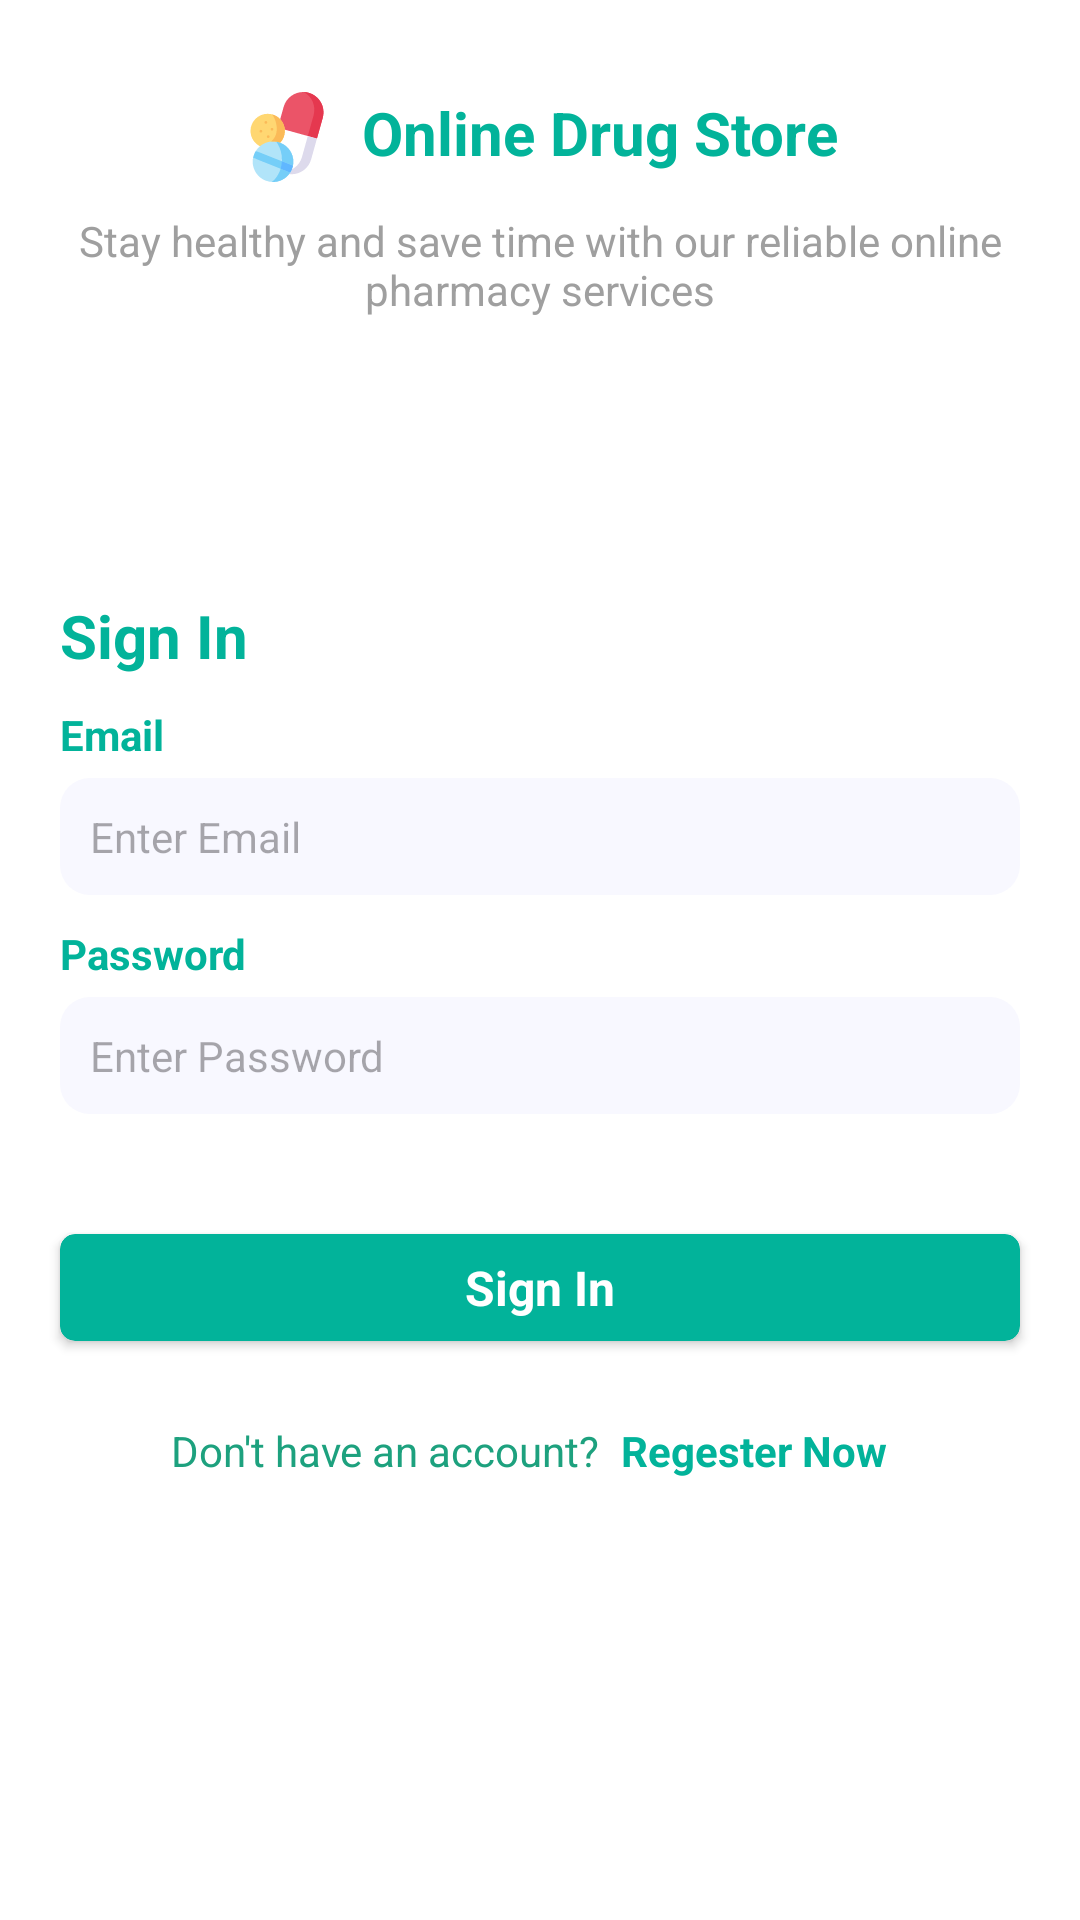

Reconstruct the res/layout file that produces this screen, plus the resources it refers to.
<!-- AndroidManifest.xml: application theme Theme.OnlineDrugStore -->
<!-- res/layout/activity_sign_in.xml -->
<?xml version="1.0" encoding="utf-8"?>
<androidx.constraintlayout.widget.ConstraintLayout xmlns:android="http://schemas.android.com/apk/res/android"
    xmlns:app="http://schemas.android.com/apk/res-auto"
    xmlns:tools="http://schemas.android.com/tools"
    android:layout_width="match_parent"
    android:layout_height="match_parent"
    android:background="@color/white"
    tools:context="com.app.onlinepharmecy.SignIn">

    <TextView
        android:id="@+id/img_logo"
        android:layout_width="wrap_content"
        android:layout_height="wrap_content"
        android:drawablePadding="10dp"
        android:drawableLeft="@drawable/pharmacy_logo"
                android:text="Online Drug Store"
        android:textColor="@color/d_green"
        android:textSize="@dimen/l_txt"
        android:textStyle="bold"
        app:layout_constraintBottom_toBottomOf="parent"
        app:layout_constraintLeft_toLeftOf="parent"
        app:layout_constraintRight_toRightOf="parent"
        app:layout_constraintTop_toTopOf="parent"
        app:layout_constraintVertical_bias="0.05"
        />

    <TextView
        android:id="@+id/t1"
        android:layout_width="wrap_content"
        android:layout_height="wrap_content"
        android:text="Stay healthy and save time with our reliable online pharmacy services"
        android:textColor="@color/gray"
        android:gravity="center"
        android:padding="10dp"
        android:textSize="@dimen/n_txt"
        app:layout_constraintLeft_toLeftOf="parent"
        app:layout_constraintRight_toRightOf="parent"
       app:layout_constraintTop_toBottomOf="@id/img_logo" />

    <LinearLayout
        android:id="@+id/lin1"
        android:layout_width="match_parent"
        android:layout_height="wrap_content"
        android:orientation="vertical"
        android:padding="20dp"
        app:layout_constraintBottom_toBottomOf="parent"
        app:layout_constraintTop_toBottomOf="@id/t1"
        app:layout_constraintVertical_bias="0.2">

        <TextView
            android:layout_width="wrap_content"
            android:layout_height="wrap_content"
            android:text="Sign In"
            android:textColor="@color/d_green"
            android:textSize="@dimen/l_txt"
            android:textStyle="bold" />

        <TextView
            android:layout_width="wrap_content"
            android:layout_height="wrap_content"
            android:layout_marginTop="10dp"
            android:text="Email"
            android:textColor="@color/d_green"
            android:textSize="@dimen/n_txt"
            android:textStyle="bold" />

        <EditText
            android:id="@+id/et_email"
            android:layout_width="match_parent"
            android:layout_height="wrap_content"
            android:layout_marginTop="5dp"
            android:background="@drawable/et_bag"
            android:hint="Enter Email"
            android:padding="10dp"
            android:singleLine="true"
            android:textColor="@color/black"
            android:textSize="@dimen/n_txt" />

        <TextView
            android:layout_width="wrap_content"
            android:layout_height="wrap_content"
            android:layout_marginTop="10dp"
            android:text="Password"
            android:textColor="@color/d_green"
            android:textSize="@dimen/n_txt"
            android:textStyle="bold" />

        <EditText
            android:id="@+id/et_pass"
            android:layout_width="match_parent"
            android:layout_height="wrap_content"
            android:layout_marginTop="5dp"
            android:background="@drawable/et_bag"
            android:hint="Enter Password"
            android:inputType="textPassword"
            android:padding="10dp"
            android:singleLine="true"
            android:textColor="@color/black"
            android:textSize="@dimen/n_txt" />


    </LinearLayout>


    <androidx.cardview.widget.CardView
        android:id="@+id/btn_signin"
        app:layout_constraintTop_toBottomOf="@id/lin1"
        android:layout_margin="20dp"
        app:cardCornerRadius="5dp"
        android:foreground="@drawable/ripple"
        android:clickable="true"
        app:cardBackgroundColor="@color/d_green"
        android:layout_width="match_parent"
        android:layout_height="wrap_content">
        <LinearLayout
            android:orientation="vertical"
            android:layout_width="match_parent"
            android:layout_height="match_parent">

            <TextView
                android:padding="7dp"
                android:gravity="center"
                android:textSize="@dimen/m_txt"
                android:textColor="@color/white"
                android:textStyle="bold"
                android:layout_width="match_parent"
                android:layout_height="match_parent"
                android:text="Sign In"
                />

        </LinearLayout>

    </androidx.cardview.widget.CardView>


    <LinearLayout
        app:layout_constraintTop_toBottomOf="@id/btn_signin"
        android:layout_marginTop="20dp"
        android:orientation="horizontal"
        android:gravity="center"
        android:layout_width="match_parent"
        android:layout_height="wrap_content">

        <TextView
            android:layout_width="wrap_content"
            android:layout_height="wrap_content"
            android:text="Don't have an account?"
            android:textSize="@dimen/n_txt"
            android:textColor="@color/green"
            />
        <TextView
            android:id="@+id/txt_reg"
            android:layout_width="wrap_content"
            android:layout_height="wrap_content"
            android:text="Regester Now"
            android:clickable="true"
            android:padding="7dp"
            android:textStyle="bold"
            android:textSize="@dimen/n_txt"
            android:textColor="@color/d_green"
            />

    </LinearLayout>

</androidx.constraintlayout.widget.ConstraintLayout>
<!-- resources referenced by this layout -->
<resources>
  <color name="black">#FF000000</color>
  <color name="d_green">#02B39A</color>
  <color name="gray">#9F9F9F</color>
  <color name="green">#1DA17E</color>
  <color name="white">#FFFFFFFF</color>
  <dimen name="l_txt">20sp</dimen>
  <dimen name="m_txt">16sp</dimen>
  <dimen name="n_txt">14sp</dimen>
  <!-- drawable et_bag (drawable) -->
  <?xml version="1.0" encoding="utf-8"?>
  <shape xmlns:android="http://schemas.android.com/apk/res/android">
  
      <solid
          android:color="@color/g_white"
          />
  
      <corners
          android:radius="10dp"
          />
  
  
  </shape>
  <!-- drawable pharmacy_logo: vector/xml drawable (drawable, 3460 chars, omitted) -->
  <style name="Theme.OnlineDrugStore" parent="Base.Theme.OnlineDrugStore" />
  <color name="g_white">#F8F8FF</color>
  <style name="Base.Theme.OnlineDrugStore" parent="Theme.Material3.DayNight.NoActionBar">
          
          
          <item name="colorPrimary">@color/d_green</item>
          <item name="colorSecondary">@color/d_green</item>
      </style>
</resources>
